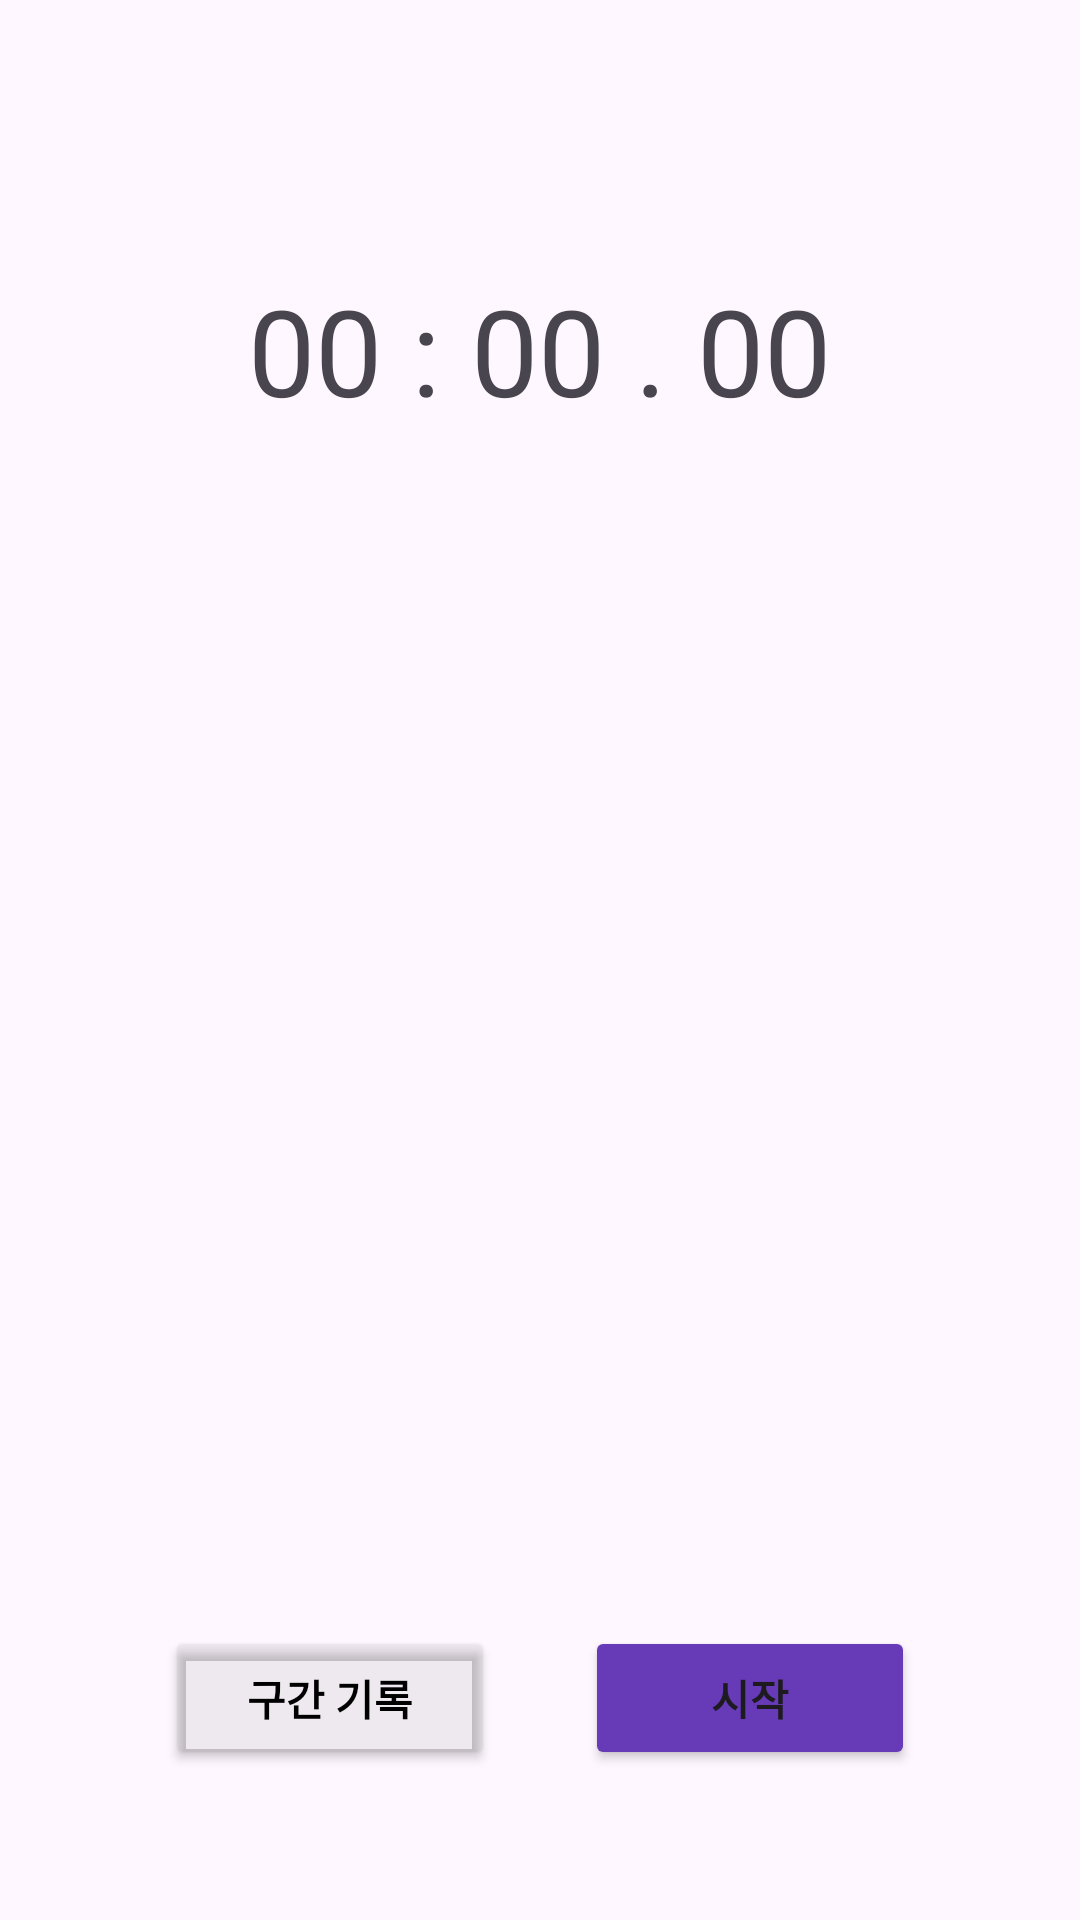

Reconstruct the res/layout file that produces this screen, plus the resources it refers to.
<!-- AndroidManifest.xml: application theme Theme.StopWatchWithCoroutine -->
<!-- res/layout/activity_flow.xml -->
<?xml version="1.0" encoding="utf-8"?>
<androidx.constraintlayout.widget.ConstraintLayout xmlns:android="http://schemas.android.com/apk/res/android"
    xmlns:app="http://schemas.android.com/apk/res-auto"
    android:layout_width="match_parent"
    android:layout_height="match_parent">

    <LinearLayout
        android:id="@+id/mainTimerLayout"
        android:layout_width="match_parent"
        android:layout_height="wrap_content"
        android:layout_marginTop="90dp"
        android:gravity="center"
        app:layout_constraintEnd_toEndOf="parent"
        app:layout_constraintStart_toStartOf="parent"
        app:layout_constraintTop_toTopOf="parent">

        <TextView
            android:id="@+id/minuteText"
            android:layout_width="wrap_content"
            android:layout_height="wrap_content"
            android:text="@string/init_zero"
            android:textSize="40sp">

        </TextView>

        <TextView
            android:layout_width="wrap_content"
            android:layout_height="wrap_content"
            android:text="@string/colon"
            android:textSize="40sp">

        </TextView>

        <TextView
            android:id="@+id/secondText"
            android:layout_width="wrap_content"
            android:layout_height="wrap_content"
            android:text="@string/init_zero"
            android:textSize="40sp">

        </TextView>

        <TextView
            android:layout_width="wrap_content"
            android:layout_height="wrap_content"
            android:text="@string/dot"
            android:textSize="40sp">

        </TextView>

        <TextView
            android:id="@+id/milliSecondText"
            android:layout_width="wrap_content"
            android:layout_height="wrap_content"
            android:text="@string/init_zero"
            android:textSize="40sp">

        </TextView>

    </LinearLayout>

    <LinearLayout
        android:id="@+id/linearLayout"
        android:layout_width="match_parent"
        android:layout_height="wrap_content"
        android:gravity="center"
        android:visibility="invisible"
        app:layout_constraintEnd_toEndOf="parent"
        app:layout_constraintStart_toStartOf="parent"
        app:layout_constraintTop_toBottomOf="@id/mainTimerLayout">

        <TextView
            android:id="@+id/tempMinuteText"
            android:layout_width="wrap_content"
            android:layout_height="wrap_content"
            android:text="@string/init_zero"
            android:textColor="#80000000"
            android:textSize="25sp">
        </TextView>

        <TextView
            android:layout_width="wrap_content"
            android:layout_height="wrap_content"
            android:text="@string/colon"
            android:textColor="#80000000"
            android:textSize="25sp">
        </TextView>

        <TextView
            android:id="@+id/tempSecondText"
            android:layout_width="wrap_content"
            android:layout_height="wrap_content"
            android:text="@string/init_zero"
            android:textColor="#80000000"
            android:textSize="25sp">
        </TextView>

        <TextView
            android:layout_width="wrap_content"
            android:layout_height="wrap_content"
            android:text="@string/dot"
            android:textColor="#80000000"
            android:textSize="25sp">

        </TextView>

        <TextView
            android:id="@+id/tempMilliSecondText"
            android:layout_width="wrap_content"
            android:layout_height="wrap_content"
            android:text="@string/init_zero"
            android:textColor="#80000000"
            android:textSize="25sp">

        </TextView>

    </LinearLayout>

    <LinearLayout
        android:id="@+id/linearLayout2"
        android:layout_width="match_parent"
        android:layout_height="wrap_content"
        android:layout_marginTop="30dp"
        android:visibility="invisible"
        android:gravity="center"
        android:weightSum="4"
        app:layout_constraintEnd_toEndOf="parent"
        app:layout_constraintStart_toStartOf="parent"
        app:layout_constraintTop_toBottomOf="@+id/linearLayout">

        <TextView
            android:layout_width="wrap_content"
            android:layout_height="wrap_content"
            android:layout_weight="1"
            android:text="@string/split"
            android:textColor="#80000000">
        </TextView>

        <TextView
            android:layout_width="wrap_content"
            android:layout_height="wrap_content"
            android:layout_weight="1"
            android:text="@string/split_timer"
            android:textColor="#80000000">
        </TextView>

        <TextView
            android:layout_width="wrap_content"
            android:layout_height="wrap_content"
            android:text="@string/whole_time"
            android:textColor="#80000000">
        </TextView>
    </LinearLayout>

    <View
        android:id="@+id/line"
        android:layout_width="300dp"
        android:layout_height="1dp"
        android:layout_gravity="center"
        android:visibility="invisible"
        android:background="#20000000"
        app:layout_constraintEnd_toEndOf="parent"
        app:layout_constraintStart_toStartOf="parent"
        app:layout_constraintTop_toBottomOf="@+id/linearLayout2"
        android:layout_marginTop="20dp"
        >
    </View>

    <ScrollView
        android:id="@+id/scoll1"
        android:layout_width="wrap_content"
        android:layout_height="0dp"
        android:layout_gravity="center_horizontal"
        android:layout_marginBottom="20dp"
        android:visibility="invisible"
        app:layout_constraintEnd_toEndOf="parent"
        app:layout_constraintStart_toStartOf="parent"
        app:layout_constraintBottom_toTopOf="@id/buttonLayout"
        app:layout_constraintTop_toBottomOf="@+id/line">

        <LinearLayout
            android:id="@+id/lapLayout"
            android:layout_width="match_parent"
            android:layout_height="wrap_content"
            android:gravity="center_horizontal"
            android:layout_marginTop="20dp"
            android:orientation="vertical">

        </LinearLayout>


    </ScrollView>

    <LinearLayout
        android:id="@+id/buttonLayout"
        android:layout_width="match_parent"
        android:layout_height="wrap_content"
        android:gravity="center"
        app:layout_constraintBottom_toBottomOf="parent"
        app:layout_constraintEnd_toEndOf="parent"
        app:layout_constraintStart_toStartOf="parent"
        android:layout_marginBottom="50dp">

        <Button
            android:id="@+id/resetBtn"
            android:layout_width="110dp"
            android:layout_height="wrap_content"
            android:layout_marginEnd="30dp"
            android:backgroundTint="#10000000"
            android:text="@string/split_timer"
            android:textStyle="bold"
            android:textColor="@color/black">
        </Button>

        <Button
            android:id="@+id/startBtn"
            android:layout_width="110dp"
            android:layout_height="wrap_content"
            android:text="@string/start"
            android:textStyle="bold"
            android:backgroundTint="@color/basic">
        </Button>
    </LinearLayout>

</androidx.constraintlayout.widget.ConstraintLayout>
<!-- resources referenced by this layout -->
<resources>
  <color name="basic">#FF673AB7</color>
  <color name="black">#FF000000</color>
  <string name="colon">" : "</string>
  <string name="dot">" . "</string>
  <string name="init_zero">00</string>
  <string name="split">구간</string>
  <string name="split_timer">구간 기록</string>
  <string name="start">시작</string>
  <string name="whole_time">전체 시간</string>
  <style name="Theme.StopWatchWithCoroutine" parent="Base.Theme.StopWatchWithCoroutine" />
  <style name="Base.Theme.StopWatchWithCoroutine" parent="Theme.Material3.DayNight.NoActionBar">
          
          
      </style>
</resources>
